Run: headless pygame with SDL's dummy video driver; simulated clock (each Clock.tick advances the game by its frame time, no real sleeping); random seed 0; keys injected as events and as key.get_pressed() state; mouse plan: one left click at the window centre at the start of phase 2, then a move to the lower-right quarter at the start of phase 3.
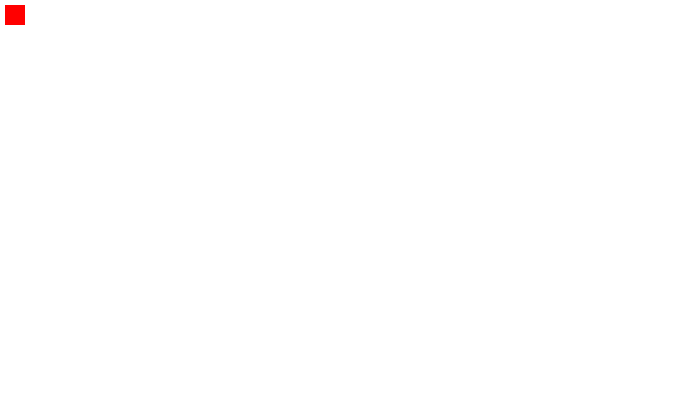
Frame 1 of 4 · flips 1–60 · no input
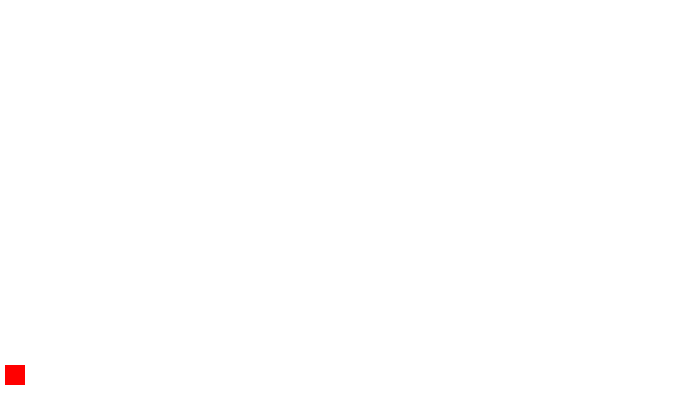
Frame 2 of 4 · flips 61–180 · clicked the window centre · tapped SPACE, RETURN · held RIGHT (→), D
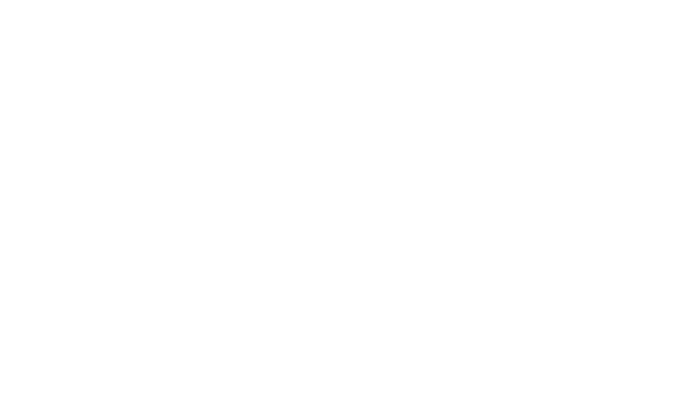
Frame 3 of 4 · flips 181–300 · moved the mouse to the lower-right quarter · held DOWN (↓), S
Frame 4 of 4 · flips 301–420 · held LEFT (←), A, UP (↑), W · screen unchanged from frame 3, image omitted

The pygame program that drew these frames:

"""
This game is to test my understanding of sprites and python
By: Vladimir Ramoi

27/05/2018
"""

import pygame
import random

# --- Global Constants ---

WHITE = (255, 255, 255)
RED   = (255,   0,   0)

SCREEN_WIDTH = 700
SCREEN_HEIGHT = 400

# --- Classes ---

class Block(pygame.sprite.Sprite):

    def __init__(self):
        """ Constructor, create the image of the block. """
        super().__init__()

class Player(pygame.sprite.Sprite):
    """ This class represents the player. """

    def __init__(self, x, y):
        super().__init__()

        # Set height, width
        
        self.image = pygame.Surface([20, 20])
        self.image.fill(RED)
        self.rect = self.image.get_rect()

        # Make our top-left corner the passed-in location.
        self.rect.x = x
        self.rect.y = y

        # set speed vector
        self.change_x = 0
        self.change_y = 0

    def changespeed(self, x, y):
        # Change the speed of the player.
        self.change_x += x
        self.change_y += y

    def update(self):
        """ Update the player location. """
        self.rect.x += self.change_x
        self.rect.y += self.change_y
        
class Game(object):
    """ This class represents an instance of the game. If we need to
        reset the game we'd just need to creat a new instance of this
        class. """

    def __init__(self):
        """ Constructor. Create all our attributes and initaialize
            the game. """

        self.score = 0
        self.game_over = False

        # Create sprite lists
        self.all_sprites_list = pygame.sprite.Group()

        # Create the player
        self.player = Player(5, 5)
        self.all_sprites_list.add(self.player)

    def process_events(self):
        """ Process all of the events. Return a "True" if we need
            close the window. """

        for event in pygame.event.get():
            if event.type == pygame.QUIT:
                return True
            if event.type == pygame.MOUSEBUTTONDOWN:
                if self.game_over:
                    self.__init__()

        # Set the speed based on the key pressed
            elif event.type == pygame.KEYDOWN:
                if event.key == pygame.K_s:
                    self.player.changespeed(-3, 0)
                elif event.key == pygame.K_f:
                    self.player.changespeed(3, 0)
                elif event.key == pygame.K_e:
                   self. player.changespeed(0, -3)
                elif event.key == pygame.K_d:
                    self.player.changespeed(0, 3)
     
            # Reset speed when key goes up
            elif event.type == pygame.KEYUP:
                if event.key == pygame.K_s:
                    self.player.changespeed(3, 0)
                elif event.key == pygame.K_f:
                    self.player.changespeed(-3, 0)
                elif event.key == pygame.K_e:
                    self.player.changespeed(0, 3)
                elif event.key == pygame.K_d:
                    self.player.changespeed(0, -3)
                
        return False

    def run_logic(self):
        """
        This method is run each time throught the fraem. It
        updates positions and checks for collisions.
        """
        if not self.game_over:
            # Move all the sprites
            self.all_sprites_list.update()

    def display_frame(self, screen):
        """ Display everything to the screen for the game."""
        screen.fill(WHITE)

        if not self.game_over:
            self.all_sprites_list.draw(screen)

        pygame.display.flip()
    
def main():
    """ Main program function. """
    # Initailize Pygame and set up the window
    pygame.init()

    size = [SCREEN_WIDTH, SCREEN_HEIGHT]
    screen = pygame.display.set_mode(size)

    pygame.display.set_caption("Sprite Examination")
    pygame.mouse.set_visible(False)

    # Create our objects and set the date
    done = False
    clock = pygame.time.Clock()

    # Create an instance of the Game class
    game = Game()

    # Main game loop
    while not done:

        # Process events (keystrokes, mouse clicks, etc)
        done = game.process_events()

        # Update object positions, check for collisions
        game.run_logic()

        # Draw the current frame
        game.display_frame(screen)

        # Pause for the next frame
        clock.tick(60)

    # Close window and exit
    pygame.quit()

# Call the main function, start up the game
if __name__ == "__main__":
    main()
    
